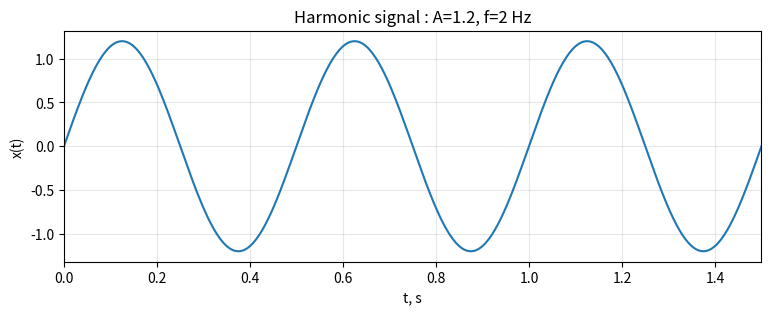
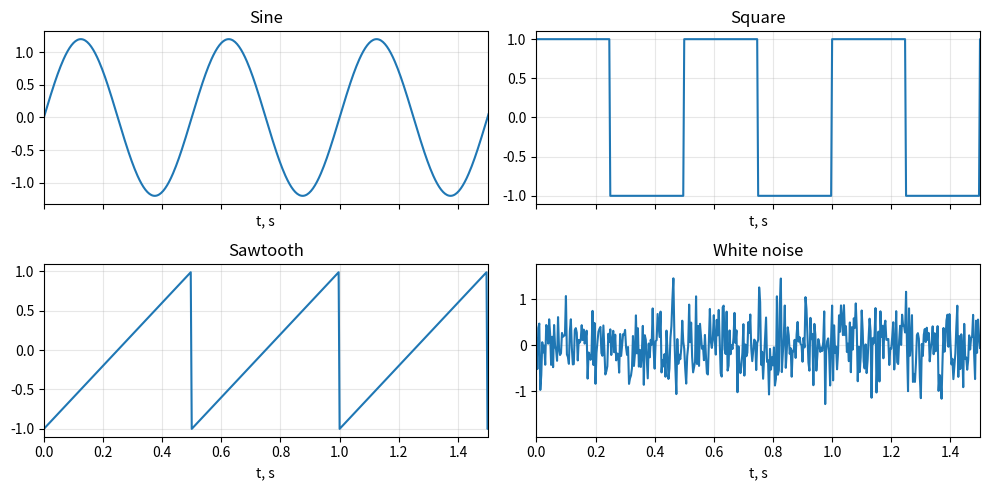
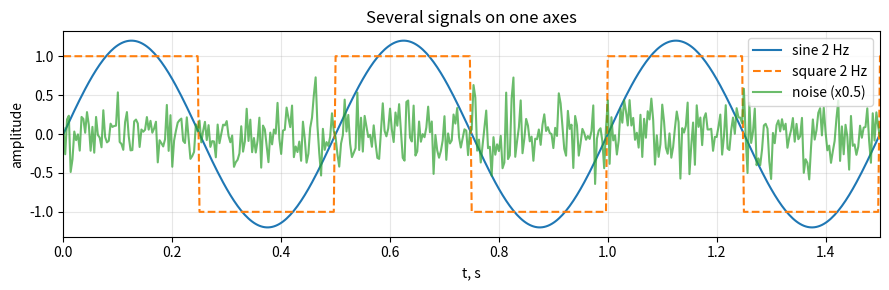
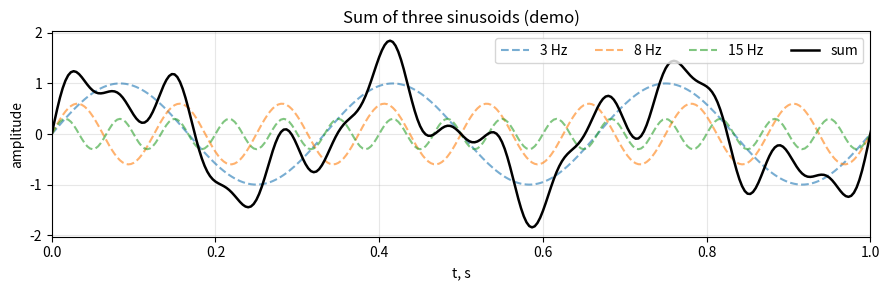
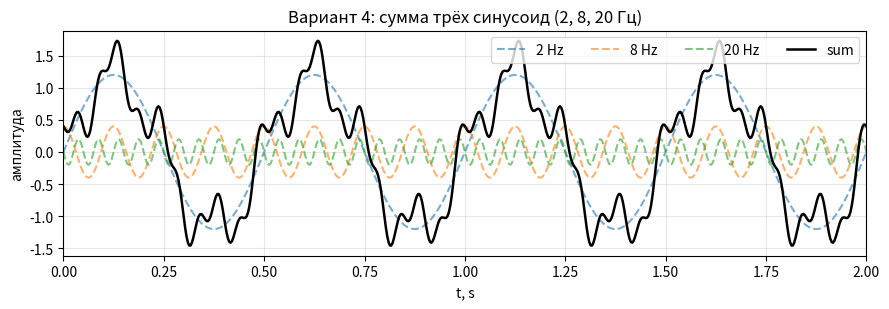

Generate these figures, in order, with matplotlib:
import numpy as np
import matplotlib.pyplot as plt
from scipy import signal
import os

#ВАРИАНТ 4

OUT = r"E:\NCFU\2 курс\Цифровая обработка сигналов"
os.makedirs(OUT, exist_ok=True)

fs = 300.0
T = 4.0

t1 = np.arange(0, T, 1/fs)
t2 = np.linspace(0, T, int(T*fs), endpoint = False)

print('Задание 1')
print(len(t1), len(t2))
print()

print('Задание 2')
A, f, phi = 1.2, 2, 0
x_demo = A * np.sin(2*np.pi*f*t1 + phi)

plt.figure(figsize=(9, 3))
plt.plot(t1, x_demo, lw=1.5)
plt.title(f'Harmonic signal : A={A}, f={f} Hz')
plt.xlabel('t, s')
plt.ylabel('x(t)')
plt.grid (alpha = 0.3)
plt.xlim (0 , 1.5)
plt.savefig(f"{OUT}/task2_harmonic.png", dpi=130, bbox_inches="tight")
plt.close()
print()

print('Задание 3')
f0 = 2.0
sq = signal.square(2*np.pi*f0*t1, duty=0.5)
sw = signal.sawtooth(2*np.pi*f0*t1)
rng = np.random.default_rng(42)
wn = rng.normal(0, 0.5, size=t1.shape)

fig, ax = plt.subplots(2, 2, figsize=(10, 5), sharex=True)
ax[0, 0].plot(t1, x_demo); ax[0, 0].set_title("Sine")
ax[0, 1].plot(t1, sq); ax[0, 1].set_title("Square")
ax[1, 0].plot(t1, sw); ax[1, 0].set_title("Sawtooth")
ax[1, 1].plot(t1, wn); ax[1, 1].set_title("White noise")
for a in ax.flat:
	a.set_xlim(0, 1.5); a.grid(alpha=0.3); a.set_xlabel("t, s")
fig.tight_layout()
fig.savefig(f"{OUT}/task3_grid.png", dpi=130)
plt.close(fig)
print()

print('Задание 4')
plt.figure(figsize=(9, 3))
plt.plot(t1, x_demo, label="sine 2 Hz")
plt.plot(t1, sq, "--", label="square 2 Hz")
plt.plot(t1, 0.5*wn, alpha=0.7, label="noise (x0.5)")
plt.title("Several signals on one axes")
plt.xlabel("t, s"); plt.ylabel("amplitude")
plt.legend(loc="upper right")
plt.grid(alpha=0.3)
plt.xlim(0, 1.5)
plt.tight_layout()
plt.savefig(f"{OUT}/task4_combined.png", dpi=130)
plt.close()
print()

print('Задание 5')
f1d, f2d, f3d = 3, 8, 15
A1d, A2d, A3d = 1.0, 0.6, 0.3
s1 = A1d*np.sin(2*np.pi*f1d*t1)
s2 = A2d*np.sin(2*np.pi*f2d*t1)
s3 = A3d*np.sin(2*np.pi*f3d*t1)
s_demo = s1 + s2 + s3

plt.figure(figsize=(9, 3))
plt.plot(t1, s1, "--", alpha=0.6, label=f"{f1d} Hz")
plt.plot(t1, s2, "--", alpha=0.6, label=f"{f2d} Hz")
plt.plot(t1, s3, "--", alpha=0.6, label=f"{f3d} Hz")
plt.plot(t1, s_demo, "k", lw=1.8, label="sum")
plt.title("Sum of three sinusoids (demo)")
plt.xlabel("t, s"); plt.ylabel("amplitude")
plt.legend(ncol=4); plt.grid(alpha=0.3)
plt.xlim(0, 1.0)
plt.tight_layout()
plt.savefig(f"{OUT}/task5_sum_demo.png", dpi=130)
plt.close()
print()

print('Задание 6')
f1, f2, f3 = 2, 8, 20
A1, A2, A3 = 1.2, 0.4, 0.2
phi1, phi2, phi3 = 0, np.pi/2, np.pi

s1 = A1*np.sin(2*np.pi*f1*t1 + phi1)
s2 = A2*np.sin(2*np.pi*f2*t1 + phi2)
s3 = A3*np.sin(2*np.pi*f3*t1 + phi3)
s = s1 + s2 + s3

plt.figure(figsize=(9, 3.2))
plt.plot(t1, s1, "--", alpha=0.6, label=f"{f1} Hz")
plt.plot(t1, s2, "--", alpha=0.6, label=f"{f2} Hz")
plt.plot(t1, s3, "--", alpha=0.6, label=f"{f3} Hz")
plt.plot(t1, s, "k", lw=1.8, label="sum")
plt.title("Вариант 4: сумма трёх синусоид (2, 8, 20 Гц)")
plt.xlabel("t, s"); plt.ylabel("амплитуда")
plt.legend(ncol=4); plt.grid(alpha=0.3)
plt.xlim(0, 2.0)
plt.tight_layout()
plt.savefig(f"{OUT}/task6_variant4_sum.png", dpi=130)
plt.close()
print()
